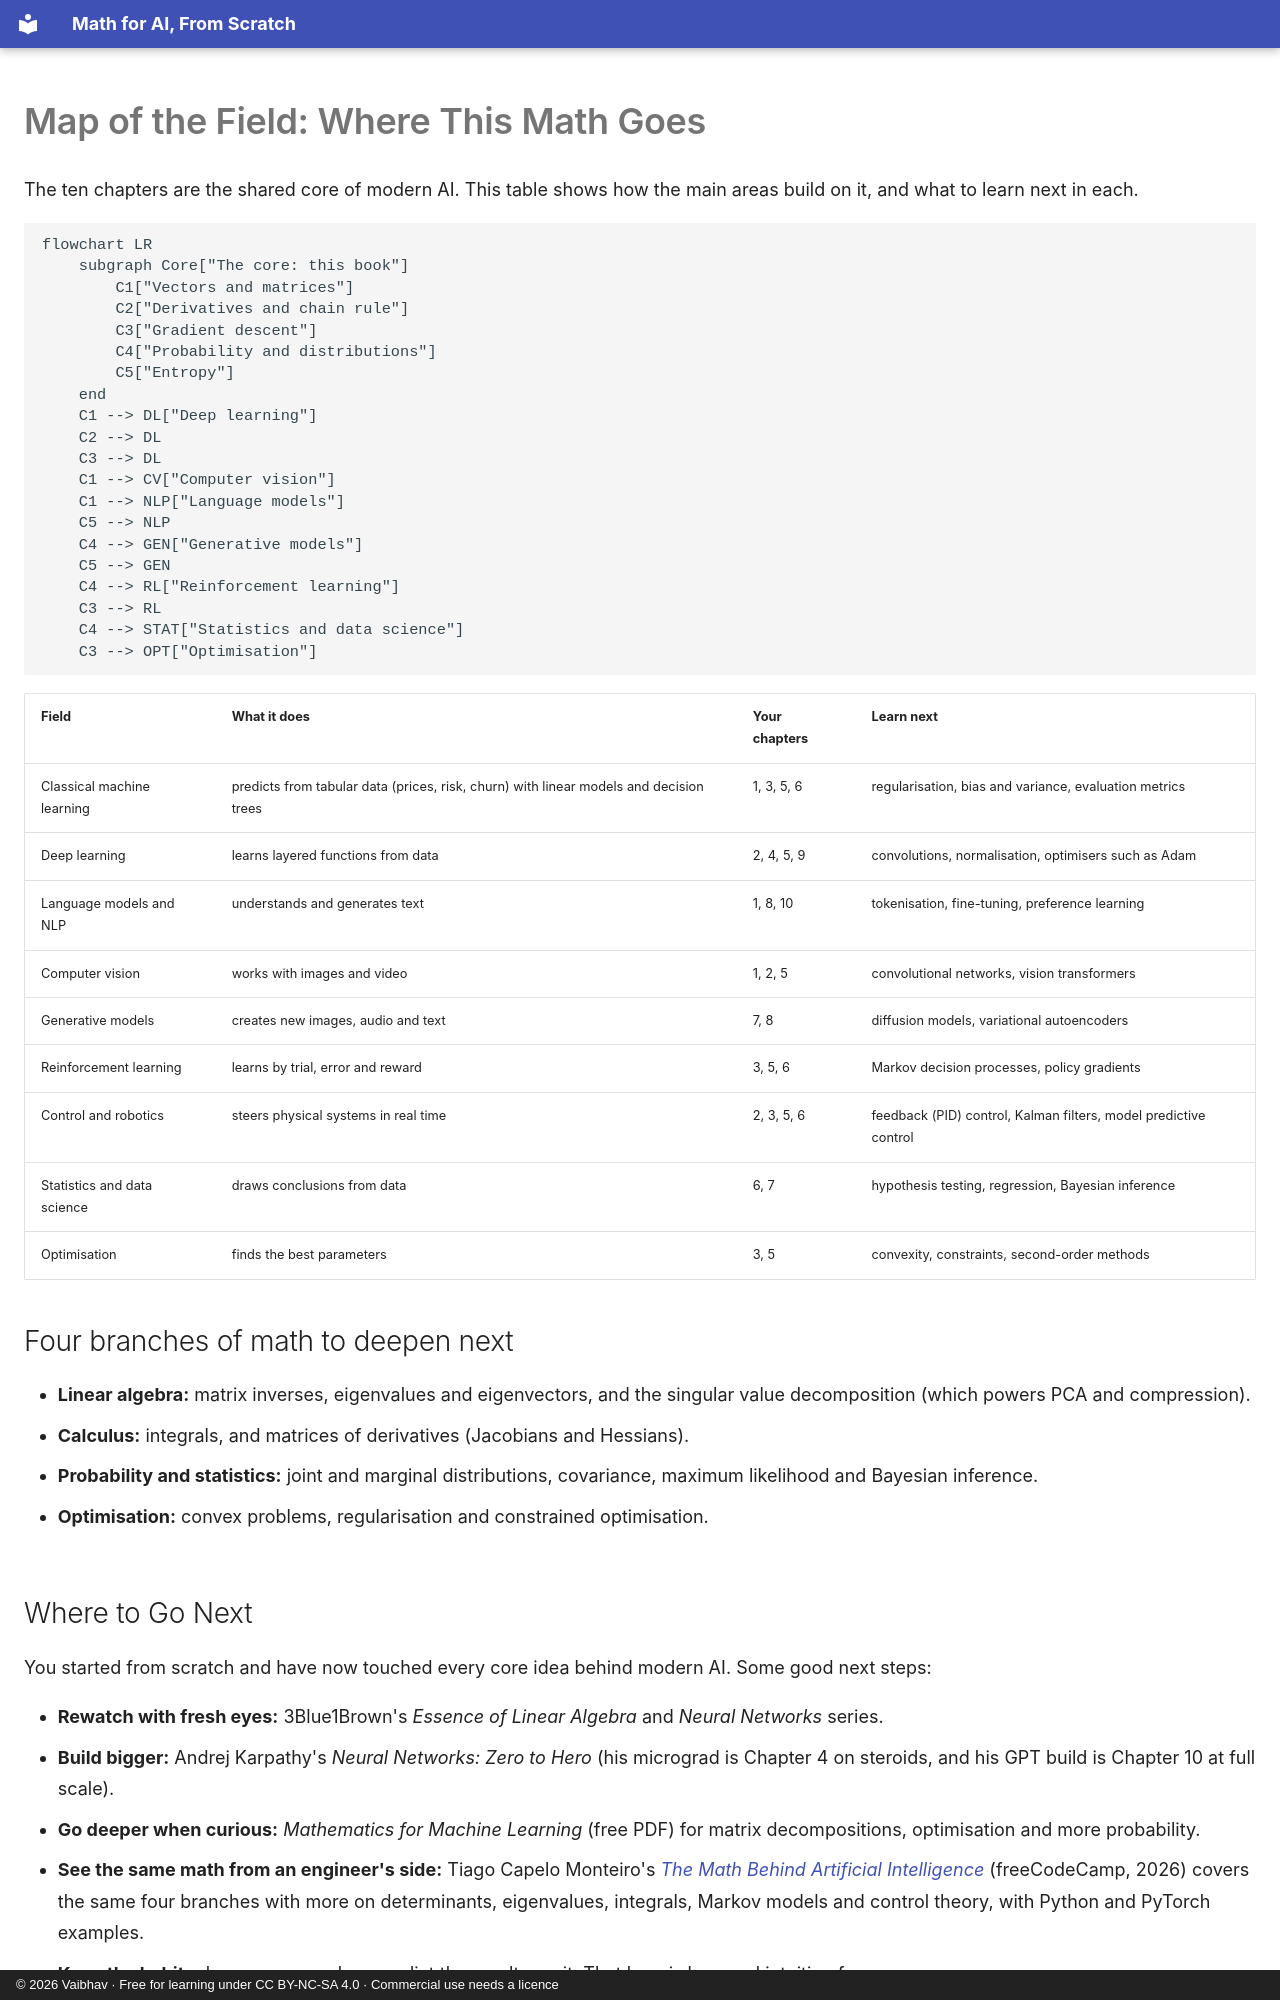

repository: vaibhavkulkarni/math-for-ai-from-scratch · page: next-steps/index.html · generator: mkdocs · copyright: © 2026 Vaibhav · Free for learning under CC BY-NC-SA 4.0 · Commercial use needs a licence

# Map of the Field: Where This Math Goes

The ten chapters are the shared core of modern AI. This table shows how the main areas build on it, and what to learn next in each.

```mermaid
flowchart LR
    subgraph Core["The core: this book"]
        C1["Vectors and matrices"]
        C2["Derivatives and chain rule"]
        C3["Gradient descent"]
        C4["Probability and distributions"]
        C5["Entropy"]
    end
    C1 --> DL["Deep learning"]
    C2 --> DL
    C3 --> DL
    C1 --> CV["Computer vision"]
    C1 --> NLP["Language models"]
    C5 --> NLP
    C4 --> GEN["Generative models"]
    C5 --> GEN
    C4 --> RL["Reinforcement learning"]
    C3 --> RL
    C4 --> STAT["Statistics and data science"]
    C3 --> OPT["Optimisation"]
```

| Field | What it does | Your chapters | Learn next |
| --- | --- | --- | --- |
| Classical machine learning | predicts from tabular data (prices, risk, churn) with linear models and decision trees | 1, 3, 5, 6 | regularisation, bias and variance, evaluation metrics |
| Deep learning | learns layered functions from data | 2, 4, 5, 9 | convolutions, normalisation, optimisers such as Adam |
| Language models and NLP | understands and generates text | 1, 8, 10 | tokenisation, fine-tuning, preference learning |
| Computer vision | works with images and video | 1, 2, 5 | convolutional networks, vision transformers |
| Generative models | creates new images, audio and text | 7, 8 | diffusion models, variational autoencoders |
| Reinforcement learning | learns by trial, error and reward | 3, 5, 6 | Markov decision processes, policy gradients |
| Control and robotics | steers physical systems in real time | 2, 3, 5, 6 | feedback (PID) control, Kalman filters, model predictive control |
| Statistics and data science | draws conclusions from data | 6, 7 | hypothesis testing, regression, Bayesian inference |
| Optimisation | finds the best parameters | 3, 5 | convexity, constraints, second-order methods |

## Four branches of math to deepen next

- **Linear algebra:** matrix inverses, eigenvalues and eigenvectors, and the singular value decomposition (which powers PCA and compression).
- **Calculus:** integrals, and matrices of derivatives (Jacobians and Hessians).
- **Probability and statistics:** joint and marginal distributions, covariance, maximum likelihood and Bayesian inference.
- **Optimisation:** convex problems, regularisation and constrained optimisation.
